Image classification data set "Downsized_128x128x3" (jsmit659/BioMed-Midterm on GitHub). Class labels (2): DME, drusen.

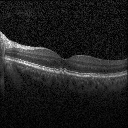
Label: drusen

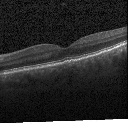
Label: drusen

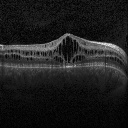
Label: DME

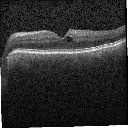
Label: DME

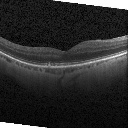
Label: drusen

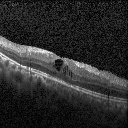
Label: DME
